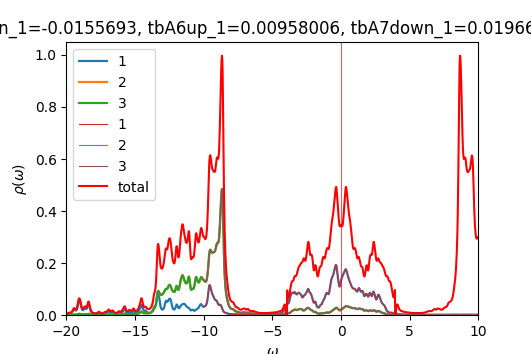

The table this chart was drawn from, first rows:
w	up_1	up_2	up_3	down_1	down_2	down_3	cumul_up_1	cumul_up_2	cumul_up_3	cumul_down_1	cumul_down_2	cumul_down_3	
-20	0.003485	0.0005693	0.0005701	6.42571e-05	4.08359e-05	4.08359e-05	0	0	0	0	0	0
-19.98	0.003721	0.0005846	0.0005852	6.44125e-05	4.09132e-05	4.09132e-05	9.30298e-05	1.46158e-05	1.46303e-05	1.61031e-06	1.02283e-06	1.02283e-06
-19.95	0.004064	0.0006061	0.0006065	6.45687e-05	4.09907e-05	4.09907e-05	0.0001946	2.97687e-05	2.97927e-05	3.22453e-06	2.0476e-06	2.0476e-06
-19.93	0.004536	0.0006349	0.0006351	6.47257e-05	4.10685e-05	4.10685e-05	0.000308	4.5642e-05	4.5671e-05	4.84267e-06	3.07431e-06	3.07431e-06
-19.9	0.00516	0.0006722	0.0006722	6.48835e-05	4.11465e-05	4.11465e-05	0.000437	6.24467e-05	6.24767e-05	6.46476e-06	4.10297e-06	4.10297e-06
-19.88	0.005927	0.0007175	0.0007174	6.50421e-05	4.12248e-05	4.12248e-05	0.0005852	8.03852e-05	8.04124e-05	8.09081e-06	5.13359e-06	5.13359e-06
-19.85	0.006743	0.0007663	0.0007661	6.52016e-05	4.13032e-05	4.13032e-05	0.0007538	9.95432e-05	9.95639e-05	9.72085e-06	6.16617e-06	6.16617e-06
-19.82	0.007383	0.0008076	0.0008072	6.5362e-05	4.1382e-05	4.13819e-05	0.0009384	0.0001197	0.0001197	1.13549e-05	7.20072e-06	7.20072e-06
-19.8	0.00762	0.0008303	0.0008297	6.55234e-05	4.14609e-05	4.14609e-05	0.001129	0.0001405	0.0001405	1.2993e-05	8.23725e-06	8.23725e-06
-19.77	0.007471	0.000836	0.0008353	6.56859e-05	4.15401e-05	4.15401e-05	0.001316	0.0001614	0.0001614	1.46351e-05	9.27575e-06	9.27575e-06
-19.75	0.007194	0.0008381	0.0008372	6.58496e-05	4.16196e-05	4.16196e-05	0.001495	0.0001823	0.0001823	1.62814e-05	1.03162e-05	1.03162e-05
-19.73	0.007032	0.0008491	0.0008482	6.60148e-05	4.16993e-05	4.16993e-05	0.001671	0.0002036	0.0002035	1.79317e-05	1.13587e-05	1.13587e-05
-19.7	0.0071	0.0008759	0.0008748	6.61817e-05	4.17792e-05	4.17792e-05	0.001849	0.0002255	0.0002254	1.95863e-05	1.24032e-05	1.24032e-05
-19.68	0.00744	0.0009216	0.0009204	6.63506e-05	4.18595e-05	4.18594e-05	0.002035	0.0002485	0.0002484	2.1245e-05	1.34497e-05	1.34497e-05
-19.65	0.00807	0.0009888	0.0009873	6.65211e-05	4.19399e-05	4.19399e-05	0.002237	0.0002732	0.0002731	2.29081e-05	1.44982e-05	1.44982e-05
-19.62	0.009008	0.00108	0.001078	6.66922e-05	4.20207e-05	4.20206e-05	0.002462	0.0003002	0.0003	2.45754e-05	1.55487e-05	1.55487e-05
-19.6	0.01028	0.0012	0.001197	6.68622e-05	4.21016e-05	4.21016e-05	0.002719	0.0003302	0.0003299	2.62469e-05	1.66012e-05	1.66012e-05
-19.57	0.01196	0.001353	0.001348	6.70305e-05	4.21828e-05	4.21827e-05	0.003018	0.000364	0.0003636	2.79227e-05	1.76558e-05	1.76558e-05
-19.55	0.01408	0.001545	0.001538	6.71985e-05	4.22641e-05	4.22641e-05	0.00337	0.0004027	0.0004021	2.96027e-05	1.87124e-05	1.87124e-05
-19.52	0.01656	0.00177	0.001759	6.73684e-05	4.23458e-05	4.23458e-05	0.003784	0.0004469	0.0004461	3.12869e-05	1.97711e-05	1.97711e-05
-19.5	0.01901	0.001995	0.001978	6.75411e-05	4.24277e-05	4.24277e-05	0.004259	0.0004968	0.0004955	3.29754e-05	2.08318e-05	2.08317e-05
-19.48	0.02088	0.002173	0.002147	6.77163e-05	4.25099e-05	4.251e-05	0.004781	0.0005511	0.0005492	3.46683e-05	2.18945e-05	2.18945e-05
-19.45	0.02179	0.002268	0.002234	6.78914e-05	4.25924e-05	4.25924e-05	0.005326	0.0006078	0.000605	3.63656e-05	2.29593e-05	2.29593e-05
-19.43	0.02162	0.002261	0.002222	6.80631e-05	4.2675e-05	4.26751e-05	0.005867	0.0006644	0.0006606	3.80672e-05	2.40262e-05	2.40262e-05
-19.4	0.02049	0.00216	0.002124	6.82302e-05	4.27579e-05	4.27579e-05	0.006379	0.0007184	0.0007137	3.97729e-05	2.50951e-05	2.50951e-05
-19.38	0.01899	0.002018	0.001989	6.83953e-05	4.28409e-05	4.28409e-05	0.006854	0.0007688	0.0007634	4.14828e-05	2.61662e-05	2.61662e-05
-19.35	0.01779	0.001899	0.001879	6.85619e-05	4.29242e-05	4.29242e-05	0.007298	0.0008163	0.0008104	4.31969e-05	2.72393e-05	2.72393e-05
-19.32	0.01727	0.00184	0.001828	6.87314e-05	4.30078e-05	4.30078e-05	0.00773	0.0008623	0.0008561	4.49151e-05	2.83145e-05	2.83145e-05
-19.3	0.01759	0.001854	0.00185	6.8904e-05	4.30917e-05	4.30917e-05	0.00817	0.0009087	0.0009024	4.66377e-05	2.93917e-05	2.93918e-05
-19.27	0.0188	0.001947	0.001949	6.90788e-05	4.31759e-05	4.3176e-05	0.00864	0.0009573	0.0009511	4.83647e-05	3.04711e-05	3.04711e-05
-19.25	0.02103	0.002126	0.002135	6.92559e-05	4.32605e-05	4.32605e-05	0.009166	0.00101	0.001004	5.00961e-05	3.15527e-05	3.15527e-05
-19.23	0.02446	0.002406	0.002423	6.94365e-05	4.33453e-05	4.33453e-05	0.009777	0.001071	0.001065	5.1832e-05	3.26363e-05	3.26363e-05
-19.2	0.02928	0.002803	0.002829	6.96212e-05	4.34305e-05	4.34305e-05	0.01051	0.001141	0.001136	5.35725e-05	3.37221e-05	3.37221e-05
-19.18	0.03556	0.003318	0.003354	6.98087e-05	4.3516e-05	4.3516e-05	0.0114	0.001224	0.00122	5.53178e-05	3.481e-05	3.481e-05
-19.15	0.04273	0.003897	0.003943	6.99948e-05	4.36018e-05	4.36017e-05	0.01247	0.001321	0.001318	5.70676e-05	3.59e-05	3.59e-05
-19.12	0.04926	0.004398	0.004451	7.01737e-05	4.36875e-05	4.36875e-05	0.0137	0.001431	0.001429	5.8822e-05	3.69922e-05	3.69922e-05
-19.1	0.05329	0.004655	0.004708	7.03436e-05	4.37733e-05	4.37733e-05	0.01503	0.001547	0.001547	6.05806e-05	3.80865e-05	3.80865e-05
-19.07	0.05454	0.004645	0.004692	7.05086e-05	4.38593e-05	4.38592e-05	0.01639	0.001664	0.001664	6.23433e-05	3.9183e-05	3.9183e-05
-19.05	0.05434	0.004499	0.004535	7.0674e-05	4.39454e-05	4.39454e-05	0.01775	0.001776	0.001778	6.41101e-05	4.02816e-05	4.02816e-05
-19.02	0.05334	0.004299	0.004326	7.08424e-05	4.40319e-05	4.40319e-05	0.01909	0.001883	0.001886	6.58812e-05	4.13824e-05	4.13824e-05
-19	0.05056	0.004013	0.004031	7.10143e-05	4.41188e-05	4.41188e-05	0.02035	0.001984	0.001987	6.76566e-05	4.24854e-05	4.24854e-05
-18.98	0.04534	0.003606	0.003619	7.11892e-05	4.4206e-05	4.4206e-05	0.02148	0.002074	0.002077	6.94363e-05	4.35906e-05	4.35906e-05
-18.95	0.03869	0.003145	0.003154	7.13666e-05	4.42935e-05	4.42935e-05	0.02245	0.002153	0.002156	7.12204e-05	4.46979e-05	4.46979e-05
-18.93	0.03225	0.002725	0.002731	7.15462e-05	4.43812e-05	4.43812e-05	0.02326	0.002221	0.002224	7.30091e-05	4.58074e-05	4.58074e-05
-18.9	0.02703	0.002398	0.002401	7.17275e-05	4.44693e-05	4.44693e-05	0.02393	0.002281	0.002284	7.48023e-05	4.69192e-05	4.69192e-05
-18.88	0.02321	0.002172	0.002172	7.19104e-05	4.45577e-05	4.45577e-05	0.02451	0.002335	0.002339	7.66001e-05	4.80331e-05	4.80331e-05
-18.85	0.02067	0.002037	0.002035	7.20947e-05	4.46464e-05	4.46464e-05	0.02503	0.002386	0.00239	7.84024e-05	4.91493e-05	4.91493e-05
-18.82	0.01921	0.001984	0.001979	7.22802e-05	4.47354e-05	4.47354e-05	0.02551	0.002436	0.002439	8.02094e-05	5.02676e-05	5.02676e-05
-18.8	0.01872	0.002007	0.001998	7.24669e-05	4.48247e-05	4.48247e-05	0.02598	0.002486	0.002489	8.20211e-05	5.13883e-05	5.13883e-05
-18.77	0.01913	0.002108	0.002095	7.26547e-05	4.49142e-05	4.49142e-05	0.02646	0.002538	0.002541	8.38375e-05	5.25111e-05	5.25111e-05
-18.75	0.02043	0.002289	0.00227	7.28435e-05	4.50041e-05	4.50041e-05	0.02697	0.002596	0.002598	8.56586e-05	5.36362e-05	5.36362e-05
-18.73	0.0225	0.002539	0.002514	7.30334e-05	4.50942e-05	4.50942e-05	0.02753	0.002659	0.002661	8.74844e-05	5.47636e-05	5.47636e-05
-18.7	0.02492	0.002815	0.002782	7.32242e-05	4.51846e-05	4.51846e-05	0.02815	0.002729	0.002731	8.9315e-05	5.58932e-05	5.58932e-05
-18.68	0.02681	0.003026	0.002985	7.34161e-05	4.52754e-05	4.52754e-05	0.02882	0.002805	0.002805	9.11504e-05	5.70251e-05	5.70251e-05
-18.65	0.02731	0.003082	0.003037	7.36089e-05	4.53664e-05	4.53664e-05	0.02951	0.002882	0.002881	9.29906e-05	5.81592e-05	5.81592e-05
-18.62	0.02636	0.002984	0.002939	7.38028e-05	4.54577e-05	4.54577e-05	0.03016	0.002957	0.002955	9.48357e-05	5.92957e-05	5.92957e-05
-18.6	0.02479	0.002818	0.002781	7.39976e-05	4.55493e-05	4.55493e-05	0.03078	0.003027	0.003024	9.66856e-05	6.04344e-05	6.04344e-05
-18.57	0.02358	0.002687	0.00266	7.41936e-05	4.56412e-05	4.56412e-05	0.03137	0.003094	0.003091	9.85405e-05	6.15754e-05	6.15754e-05
-18.55	0.02339	0.002656	0.002638	7.43907e-05	4.57334e-05	4.57334e-05	0.03196	0.003161	0.003157	0.0001004	6.27188e-05	6.27188e-05
-18.52	0.02452	0.002754	0.002745	7.4589e-05	4.58259e-05	4.58259e-05	0.03257	0.00323	0.003225	0.0001023	6.38644e-05	6.38644e-05
... 1,141 more rows
